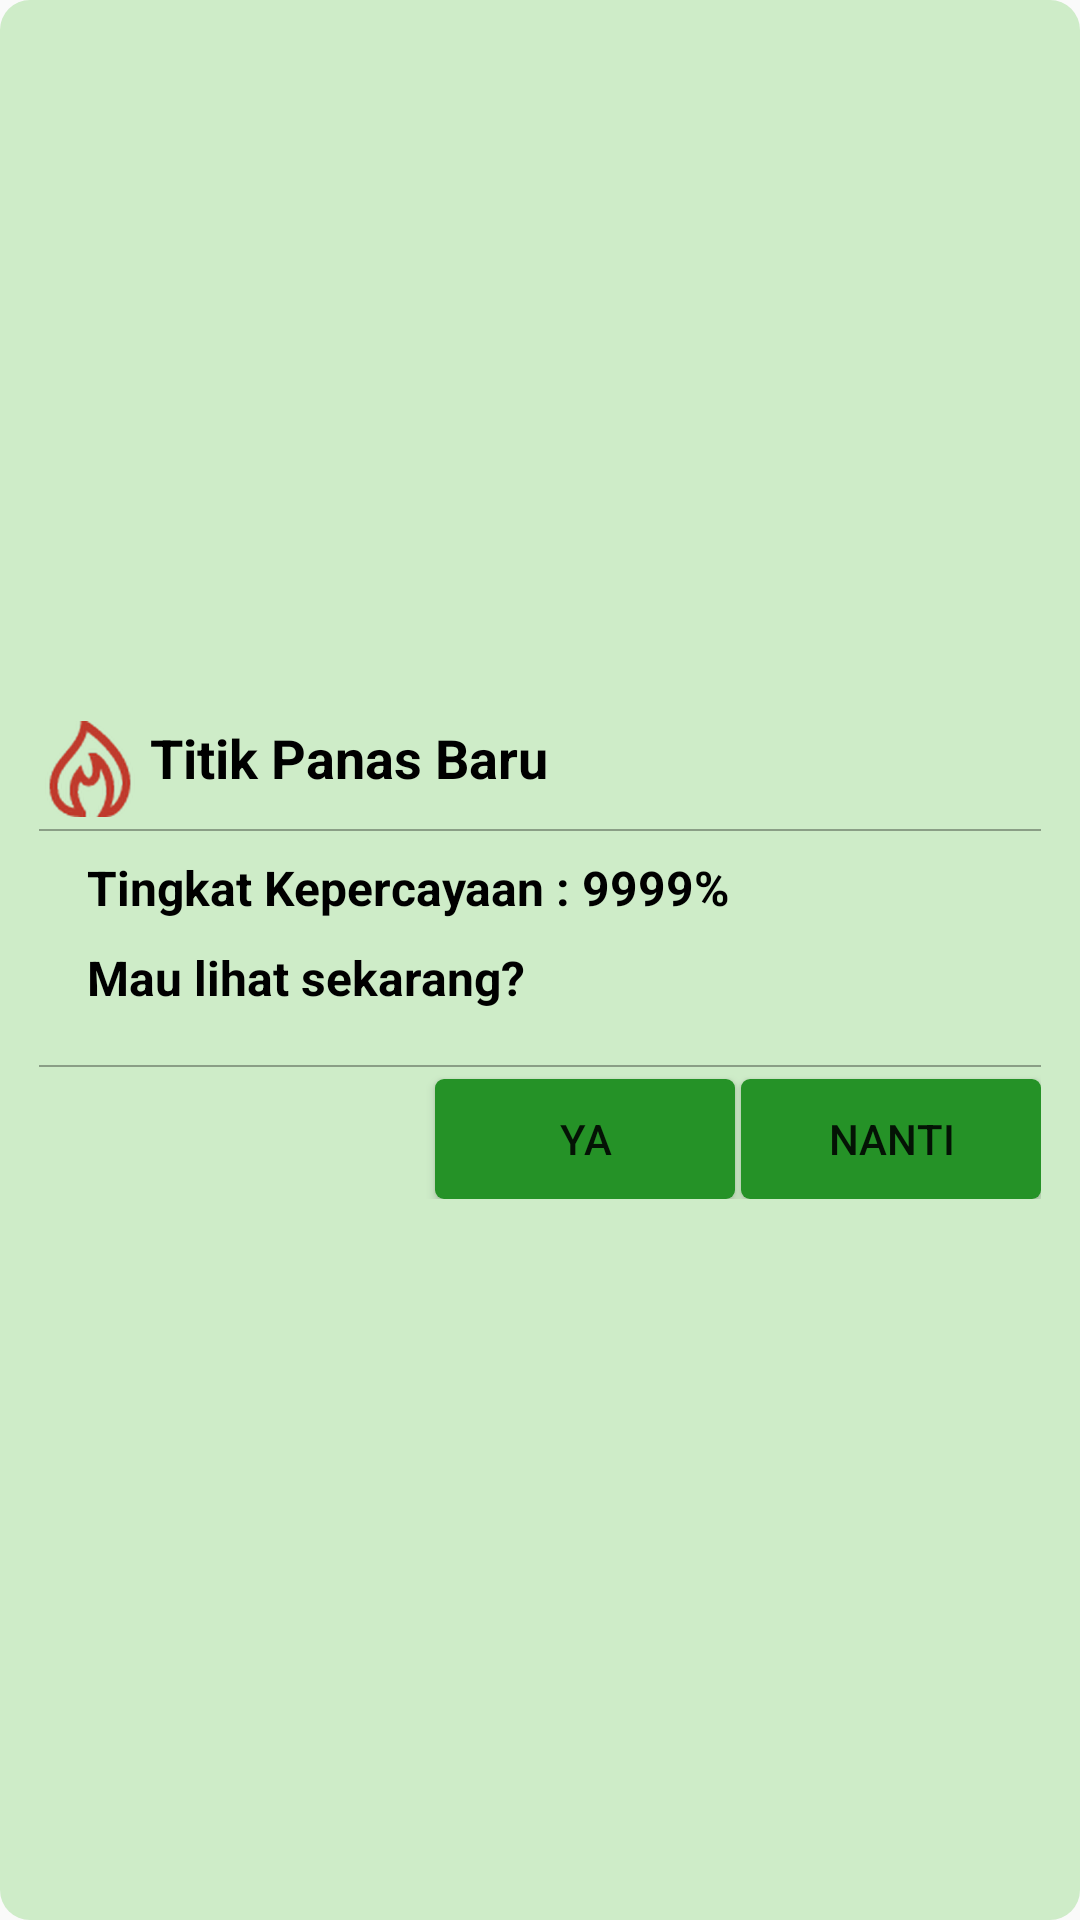

Reconstruct the res/layout file that produces this screen, plus the resources it refers to.
<!-- AndroidManifest.xml: application theme AppTheme -->
<!-- res/layout/activity_dialog.xml -->
<?xml version="1.0" encoding="utf-8"?>
<LinearLayout xmlns:android="http://schemas.android.com/apk/res/android"
    xmlns:app="http://schemas.android.com/apk/res-auto"
    android:id="@+id/ll_dialog"
    android:layout_width="match_parent"
    android:layout_height="wrap_content"
    android:layout_gravity="top|center"
    android:background="@drawable/dialog_theme"
    android:layout_margin="2dp"
    android:gravity="left|center"
    android:minWidth="200dip"
    android:orientation="vertical" >
    <RelativeLayout
        android:layout_width="match_parent"
        android:layout_height="wrap_content"
        android:layout_marginBottom="4dp" >
        <ImageView
            android:id="@+id/imageView"
            android:layout_width="wrap_content"
            android:layout_height="wrap_content"
            android:layout_marginLeft="1dp"
            android:src="@mipmap/fire48" />

        <TextView
            android:id="@+id/dialog_title"
            android:layout_width="280dp"
            android:layout_height="24.0dip"
            android:layout_alignBaseline="@+id/imageView"
            android:layout_marginLeft="4dp"
            android:layout_toRightOf="@+id/imageView"
            android:gravity="left|center"
            android:text = "Titik Panas Baru"
            android:textColor="@android:color/black"
            android:textSize="18sp"
            android:textStyle="bold" />

    </RelativeLayout>



    <View
        android:layout_width="match_parent"
        android:layout_height="0.5dp"
        android:background="#55000000" />

    <TextView
        android:id="@+id/txtMessage"
        android:layout_width="260dp"
        android:layout_height="30.0dip"
        android:layout_marginTop="8dp"
        android:layout_marginLeft="16dp"
        android:layout_marginRight="16dp"
        android:layout_gravity="left|center"
        android:text = "Tingkat Kepercayaan : 9999% "
        android:textColor="@android:color/black"
        android:textSize="16sp"
        android:textStyle="bold" />

    <TextView
        android:id="@+id/txtMessage1"
        android:layout_width="wrap_content"
        android:layout_height="40.0dip"
        android:layout_marginLeft="16dp"
        android:layout_marginRight="16dp"
        android:layout_gravity="left"
        android:text = "Mau lihat sekarang?"
        android:textColor="@android:color/black"
        android:textSize="16sp"
        android:textStyle="bold" />

    <View
        android:layout_width="match_parent"
        android:layout_height="0.5dp"
        android:background="#55000000" />


    <RelativeLayout
        android:layout_width="match_parent"
        android:layout_height="wrap_content"
        android:gravity="right">

        <Button
            android:id="@+id/btn_ya"
            android:layout_width="100dp"
            android:layout_height="40dp"
            android:layout_marginTop="4dp"
            android:layout_toLeftOf="@+id/btn_nanti"
            android:layout_marginRight="2dp"
            android:background="@drawable/login_button"
            android:text="Ya" />

        <Button
            android:id="@+id/btn_nanti"
            android:layout_width="100dp"
            android:layout_height="40dp"
            android:layout_alignParentRight="true"
            android:background="@drawable/login_button"
            android:layout_marginTop="4dp"
            android:text="Nanti" />
    </RelativeLayout>



</LinearLayout>
<!-- resources referenced by this layout -->
<resources>
  <!-- drawable dialog_theme (drawable) -->
  <?xml version="1.0" encoding="utf-8"?>
  <shape xmlns:android="http://schemas.android.com/apk/res/android" >
  
      <solid android:color="@color/greenNotif" />
  
  
  
      <corners android:radius="10dp" />
  
      <padding
          android:bottom="13dp"
          android:left="13dp"
          android:right="13dp"
          android:top="13dp" />
  
  </shape>
  <!-- drawable login_button (drawable) -->
  <selector xmlns:android="http://schemas.android.com/apk/res/android">
  <item android:state_pressed="true" android:drawable="@drawable/pressed_login_button" />
  <item android:state_focused="true" android:drawable="@drawable/focused_login_button" />
  <item android:drawable="@drawable/focused_login_button" />
  </selector>
  <!-- mipmap fire48: png bitmap (drawable, 1442 bytes) -->
  <style name="AppTheme" parent="Theme.AppCompat.Light.DarkActionBar">
          
          <item name="colorPrimary">@color/greenBar</item>
          <item name="colorPrimaryDark">@color/greenBar</item>
          <item name="colorAccent">@android:color/transparent</item>
      </style>
  <color name="greenNotif">#CEEcc8</color>
  <!-- drawable pressed_login_button (drawable) -->
  <?xml version="1.0" encoding="UTF-8"?>
  <shape xmlns:android="http://schemas.android.com/apk/res/android"
      android:shape="rectangle">
      <corners android:radius="3dip" />
      <solid android:color="@color/greenButtonPressed" />
  </shape>
  <!-- drawable focused_login_button (drawable) -->
  <?xml version="1.0" encoding="UTF-8"?>
  <shape xmlns:android="http://schemas.android.com/apk/res/android"
      android:shape="rectangle">
      <corners android:radius="3dip" />
      <solid android:color="@color/greenButtonFocused" />
  </shape>
  <color name="greenBar">#2B5E2F</color>
  <color name="greenButtonPressed">#79B668</color>
  <color name="greenButtonFocused">#259227</color>
</resources>
